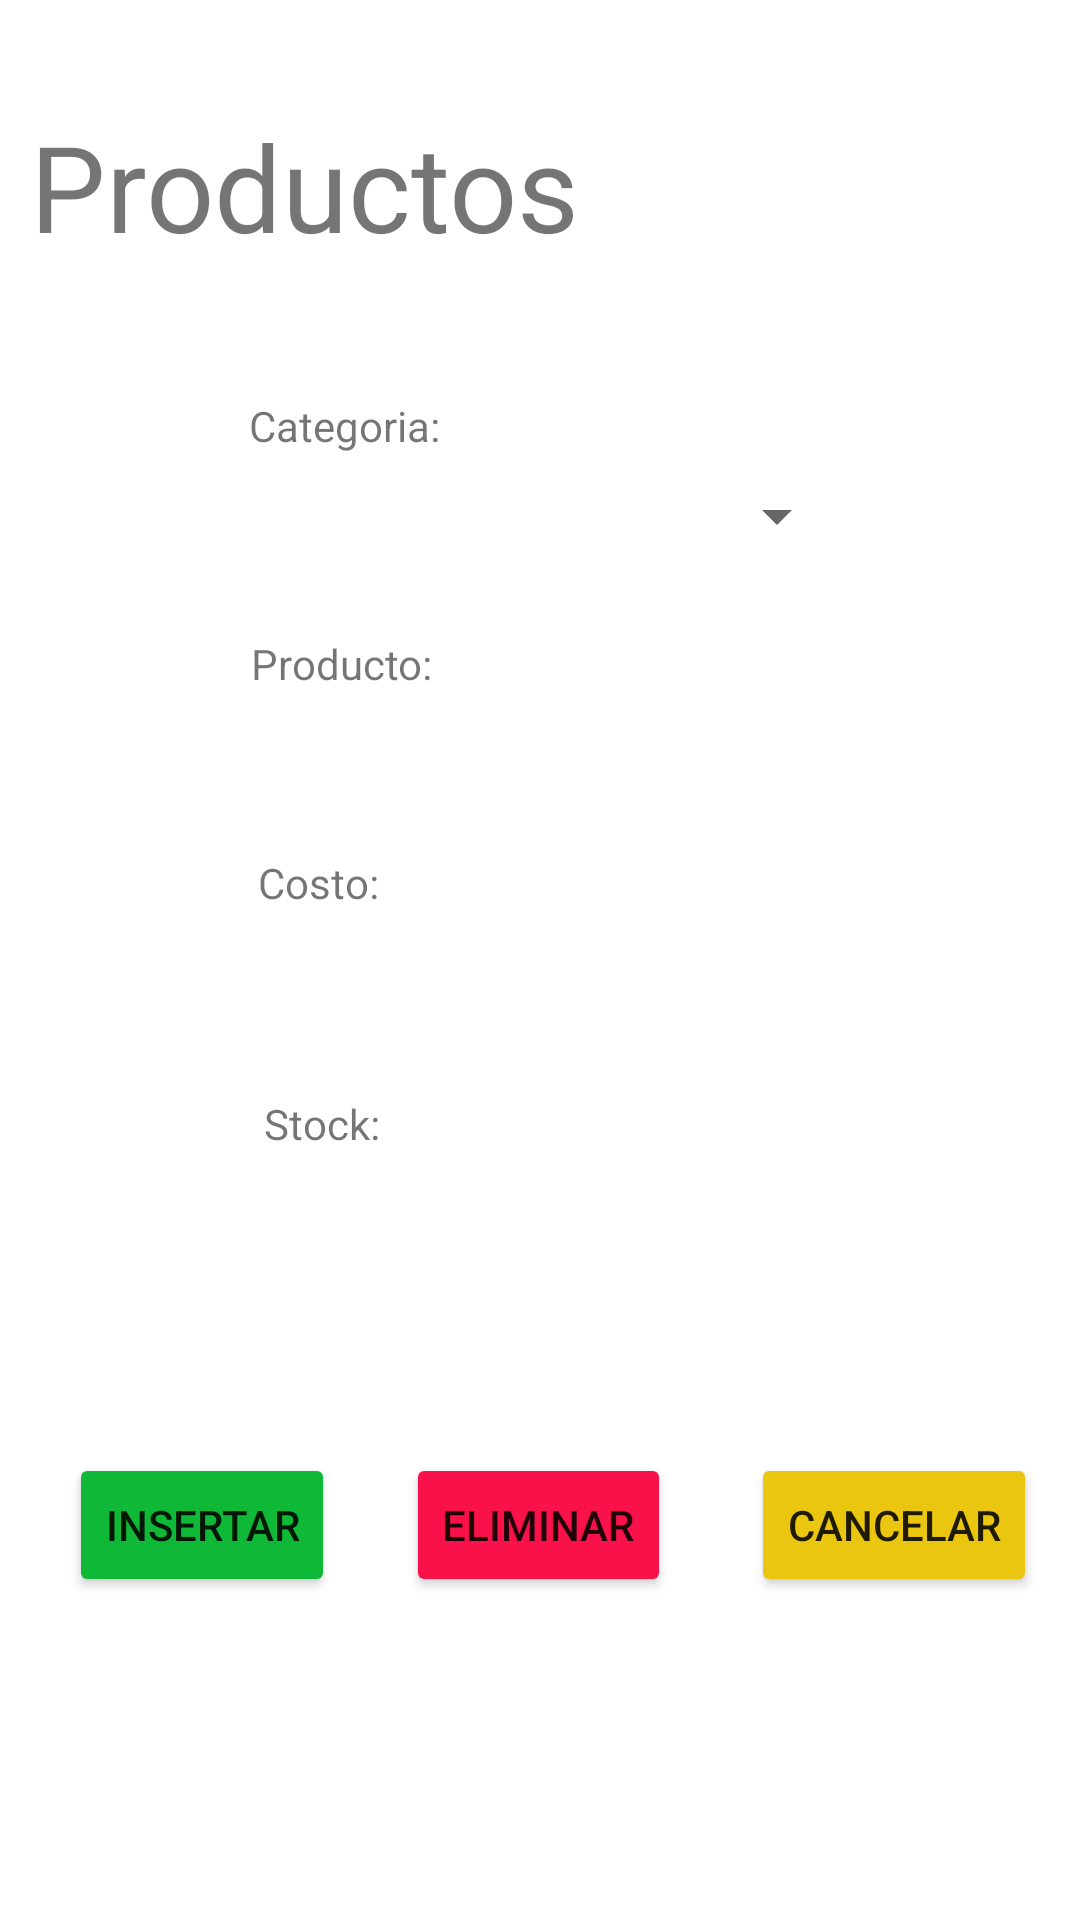

The Android layout XML behind this screen, and the referenced resources:
<!-- AndroidManifest.xml: application theme Theme.JAVAEXAMEN -->
<!-- res/layout/activity_crud.xml -->
<?xml version="1.0" encoding="utf-8"?>
<androidx.constraintlayout.widget.ConstraintLayout xmlns:android="http://schemas.android.com/apk/res/android"
    xmlns:app="http://schemas.android.com/apk/res-auto"
    xmlns:tools="http://schemas.android.com/tools"
    android:layout_width="match_parent"
    android:layout_height="match_parent"
    android:background="@color/white"
    tools:context=".CrudActivity">


    <EditText
        android:id="@+id/edt_producto"
        android:layout_width="wrap_content"
        android:layout_height="wrap_content"
        android:background="@drawable/custom_input"
        android:ems="10"
        android:inputType="textPersonName"
        android:paddingLeft="5dp"
        android:minHeight="48dp"
        app:layout_constraintBottom_toBottomOf="parent"
        app:layout_constraintEnd_toEndOf="parent"
        app:layout_constraintHorizontal_bias="0.487"
        app:layout_constraintStart_toStartOf="parent"
        app:layout_constraintTop_toTopOf="parent"
        app:layout_constraintVertical_bias="0.383" />

    <TextView
        android:id="@+id/textView2"
        android:layout_width="wrap_content"
        android:layout_height="wrap_content"
        android:text="Producto:"
        app:layout_constraintBottom_toBottomOf="parent"
        app:layout_constraintEnd_toEndOf="parent"
        app:layout_constraintHorizontal_bias="0.28"
        app:layout_constraintStart_toStartOf="parent"
        app:layout_constraintTop_toTopOf="parent"
        app:layout_constraintVertical_bias="0.341" />

    <TextView
        android:id="@+id/textView"
        android:layout_width="wrap_content"
        android:layout_height="wrap_content"
        android:text="Categoria:"
        app:layout_constraintBottom_toBottomOf="parent"
        app:layout_constraintEnd_toEndOf="parent"
        app:layout_constraintHorizontal_bias="0.28"
        app:layout_constraintStart_toStartOf="parent"
        app:layout_constraintTop_toTopOf="parent"
        app:layout_constraintVertical_bias="0.213" />

    <EditText
        android:id="@+id/edt_costo"
        android:layout_width="wrap_content"
        android:layout_height="wrap_content"
        android:background="@drawable/custom_input"
        android:ems="10"
        android:inputType="numberDecimal"
        android:minHeight="48dp"
        android:paddingLeft="5dp"
        app:layout_constraintBottom_toBottomOf="parent"
        app:layout_constraintEnd_toEndOf="parent"
        app:layout_constraintHorizontal_bias="0.497"
        app:layout_constraintStart_toStartOf="parent"
        app:layout_constraintTop_toTopOf="parent"
        app:layout_constraintVertical_bias="0.513" />

    <TextView
        android:id="@+id/textView4"
        android:layout_width="wrap_content"
        android:layout_height="wrap_content"
        android:text="Costo:"
        app:layout_constraintBottom_toTopOf="@+id/edt_costo"
        app:layout_constraintEnd_toEndOf="parent"
        app:layout_constraintHorizontal_bias="0.269"
        app:layout_constraintStart_toStartOf="parent"
        app:layout_constraintTop_toTopOf="parent"
        app:layout_constraintVertical_bias="1.0" />

    <EditText
        android:id="@+id/edt_stock"
        android:layout_width="wrap_content"
        android:layout_height="wrap_content"
        android:background="@drawable/custom_input"
        android:ems="10"
        android:inputType="number"
        android:paddingLeft="5dp"
        android:minHeight="48dp"
        app:layout_constraintBottom_toBottomOf="parent"
        app:layout_constraintEnd_toEndOf="parent"
        app:layout_constraintHorizontal_bias="0.497"
        app:layout_constraintStart_toStartOf="parent"
        app:layout_constraintTop_toTopOf="parent"
        app:layout_constraintVertical_bias="0.641" />

    <TextView
        android:id="@+id/textView5"
        android:layout_width="wrap_content"
        android:layout_height="wrap_content"
        android:text="Stock:"
        app:layout_constraintBottom_toBottomOf="parent"
        app:layout_constraintEnd_toEndOf="parent"
        app:layout_constraintHorizontal_bias="0.274"
        app:layout_constraintStart_toStartOf="parent"
        app:layout_constraintTop_toTopOf="parent"
        app:layout_constraintVertical_bias="0.588" />

    <Button
        android:id="@+id/button"
        android:layout_width="wrap_content"
        android:layout_height="wrap_content"
        android:backgroundTint="@color/btn_agregar"
        android:text="Insertar"
        app:layout_constraintBottom_toBottomOf="parent"
        app:layout_constraintEnd_toEndOf="parent"
        app:layout_constraintHorizontal_bias="0.085"
        app:layout_constraintStart_toStartOf="parent"
        app:layout_constraintTop_toTopOf="parent"
        app:layout_constraintVertical_bias="0.818" />

    <Button
        android:id="@+id/button2"
        android:layout_width="wrap_content"
        android:layout_height="wrap_content"
        android:backgroundTint="@color/btn_cancelar"
        android:onClick="changeViewListProduct"
        android:text="Cancelar"
        app:layout_constraintBottom_toBottomOf="parent"
        app:layout_constraintEnd_toEndOf="parent"
        app:layout_constraintHorizontal_bias="0.946"
        app:layout_constraintStart_toStartOf="parent"
        app:layout_constraintTop_toTopOf="parent"
        app:layout_constraintVertical_bias="0.818" />

    <Button
        android:id="@+id/button3"
        android:layout_width="wrap_content"
        android:layout_height="wrap_content"
        android:backgroundTint="@color/btn_eliminar"
        android:text="Eliminar"
        app:layout_constraintBottom_toBottomOf="parent"
        app:layout_constraintEnd_toEndOf="parent"
        app:layout_constraintHorizontal_bias="0.498"
        app:layout_constraintStart_toStartOf="parent"
        app:layout_constraintTop_toTopOf="parent"
        app:layout_constraintVertical_bias="0.818" />

    <TextView
        android:id="@+id/textView6"
        android:layout_width="match_parent"
        android:layout_height="wrap_content"
        android:backgroundTint="@drawable/custom_title"
        android:paddingLeft="10dp"
        android:text="Productos"
        android:textSize="40dp"
        app:layout_constraintBottom_toBottomOf="parent"
        app:layout_constraintEnd_toEndOf="parent"
        app:layout_constraintHorizontal_bias="1.0"
        app:layout_constraintStart_toStartOf="parent"
        app:layout_constraintTop_toTopOf="parent"
        app:layout_constraintVertical_bias="0.06" />

    <Spinner
        android:id="@+id/spinner"
        android:layout_width="210dp"
        android:layout_height="48dp"
        app:layout_constraintBottom_toBottomOf="parent"
        app:layout_constraintEnd_toEndOf="parent"
        app:layout_constraintHorizontal_bias="0.487"
        app:layout_constraintStart_toStartOf="parent"
        app:layout_constraintTop_toTopOf="parent"
        app:layout_constraintVertical_bias="0.25" />

</androidx.constraintlayout.widget.ConstraintLayout>
<!-- resources referenced by this layout -->
<resources>
  <color name="btn_agregar">#10B837</color>
  <color name="btn_cancelar">#EBC610</color>
  <color name="btn_eliminar">#F91149</color>
  <color name="white">#FFFFFFFF</color>
  <!-- drawable custom_title (drawable) -->
  <?xml version="1.0" encoding="utf-8"?>
      <selector xmlns:android="http://schemas.android.com/apk/res/android"
          android:layout_height="wrap_content"
          android:layout_width="wrap_content">
          <item>
              <shape android:shape="line">
                  <solid android:color="#ffffff"/>
                  <corners android:bottomLeftRadius="1dp" android:bottomRightRadius="1dp" />
                  <stroke
                      android:width="2dp"
                      android:color="#949494"
                      />
              </shape>
          </item>
      </selector>
  <style name="Theme.JAVAEXAMEN" parent="Theme.MaterialComponents.DayNight.DarkActionBar">
          
          <item name="colorPrimary">@color/purple_500</item>
          <item name="colorPrimaryVariant">@color/purple_700</item>
          <item name="colorOnPrimary">@color/white</item>
          
          <item name="colorSecondary">@color/teal_200</item>
          <item name="colorSecondaryVariant">@color/teal_700</item>
          <item name="colorOnSecondary">@color/black</item>
          
          <item name="android:statusBarColor">?attr/colorPrimaryVariant</item>
          
      </style>
  <color name="purple_500">#2C93A0</color>
  <color name="purple_700">#FF3700B3</color>
  <color name="teal_200">#FF03DAC5</color>
  <color name="teal_700">#FF018786</color>
  <color name="black">#FF000000</color>
</resources>
